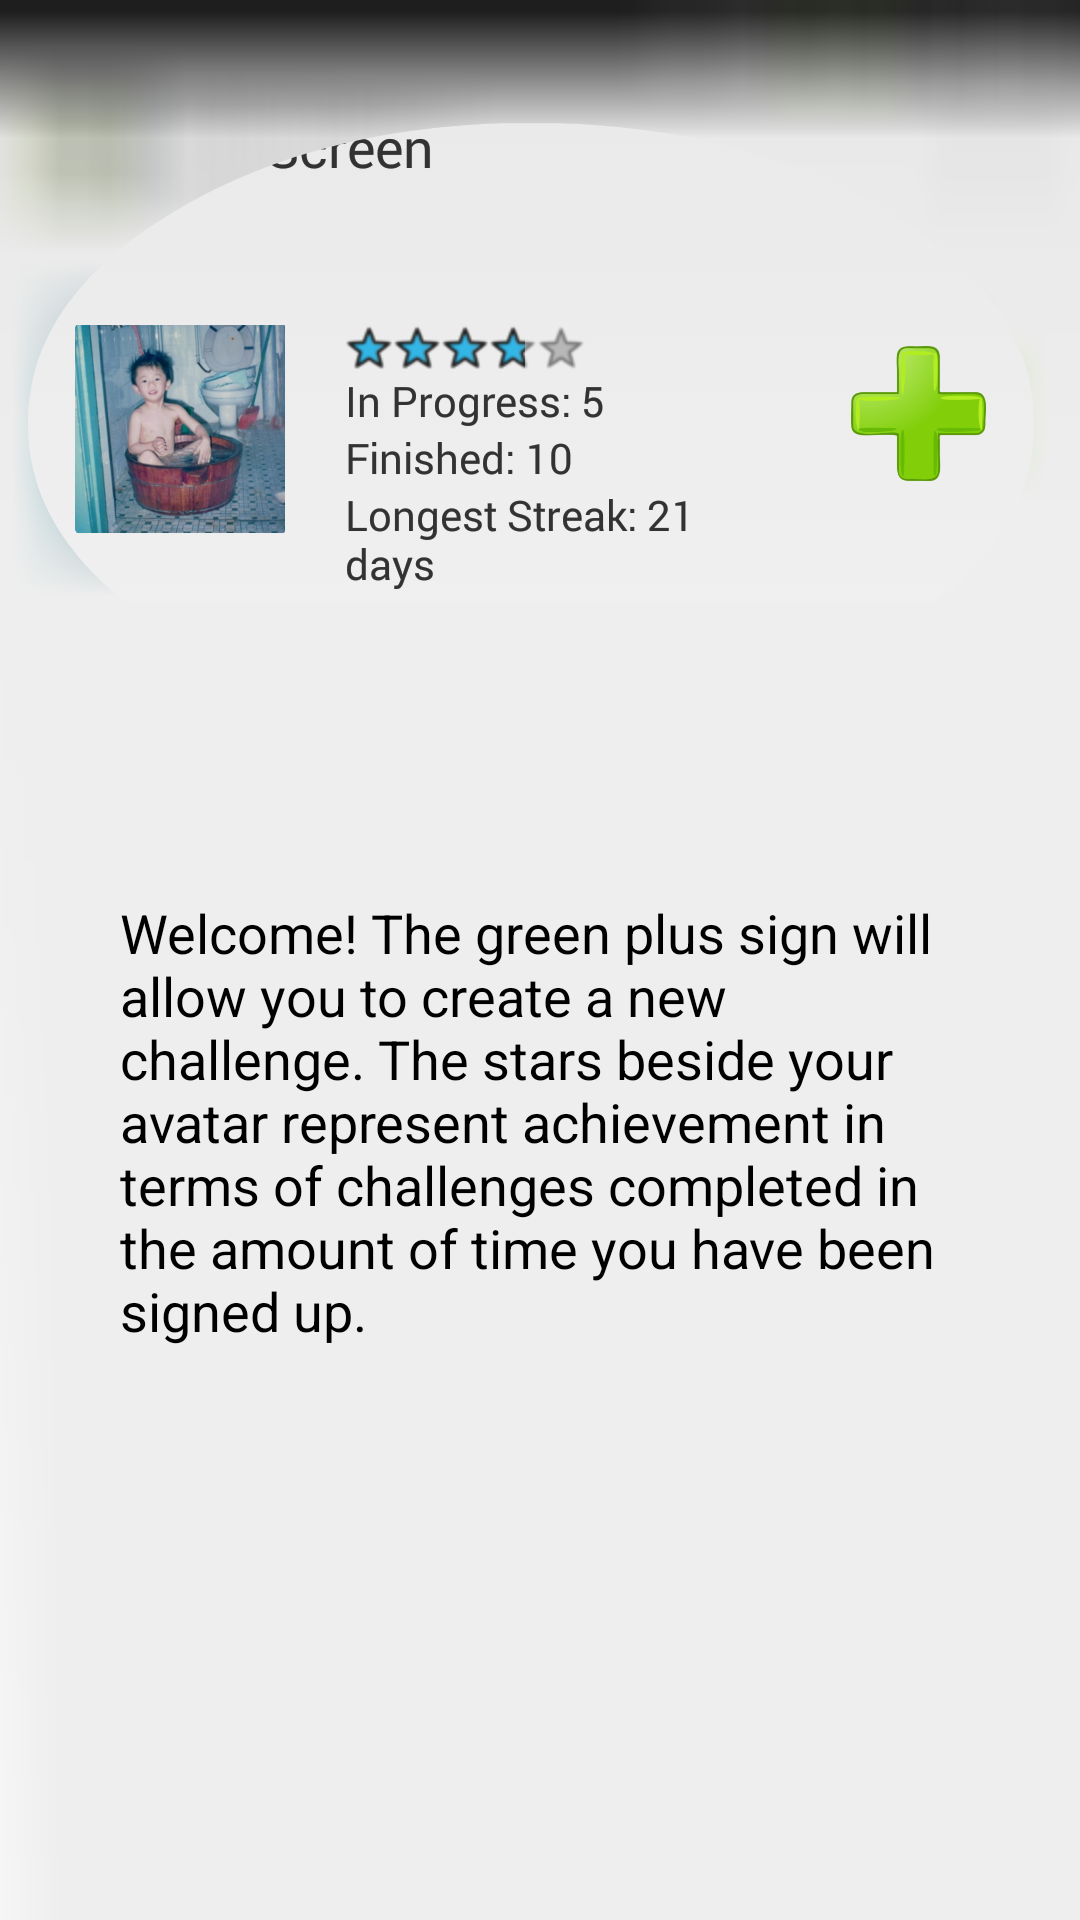

The Android layout XML behind this screen, and the referenced resources:
<!-- AndroidManifest.xml: application theme Theme.Sherlock.Light -->
<!-- res/layout/help_page1.xml -->
<?xml version="1.0" encoding="UTF-8"?>

    <RelativeLayout  xmlns:android="http://schemas.android.com/apk/res/android"
	  android:layout_width="fill_parent"    
	  android:layout_height="fill_parent"
	  >
	  <ImageView 
        android:layout_width="fill_parent"
        android:layout_height="fill_parent"
        android:layout_centerInParent="true"
        android:scaleType="fitXY"
        android:background="@drawable/help_view1" />

          <TextView
              android:padding="40dp"
              android:layout_width="wrap_content"
              android:layout_height="wrap_content"
              android:layout_alignParentBottom="true"
              android:layout_centerHorizontal="true"
              android:layout_marginBottom="151dp"
              android:text="@string/helptext1"
              android:textColor="#000"
              android:textSize="18sp" />

      </RelativeLayout>
<!-- resources referenced by this layout -->
<resources>
  <!-- drawable help_view1: jpg bitmap (drawable, 27767 bytes) -->
  <string name="helptext1">Welcome! The green plus sign will allow you to create a  new challenge. The stars beside your avatar represent achievement in terms of challenges completed in the amount of time you have been signed up.</string>
</resources>
